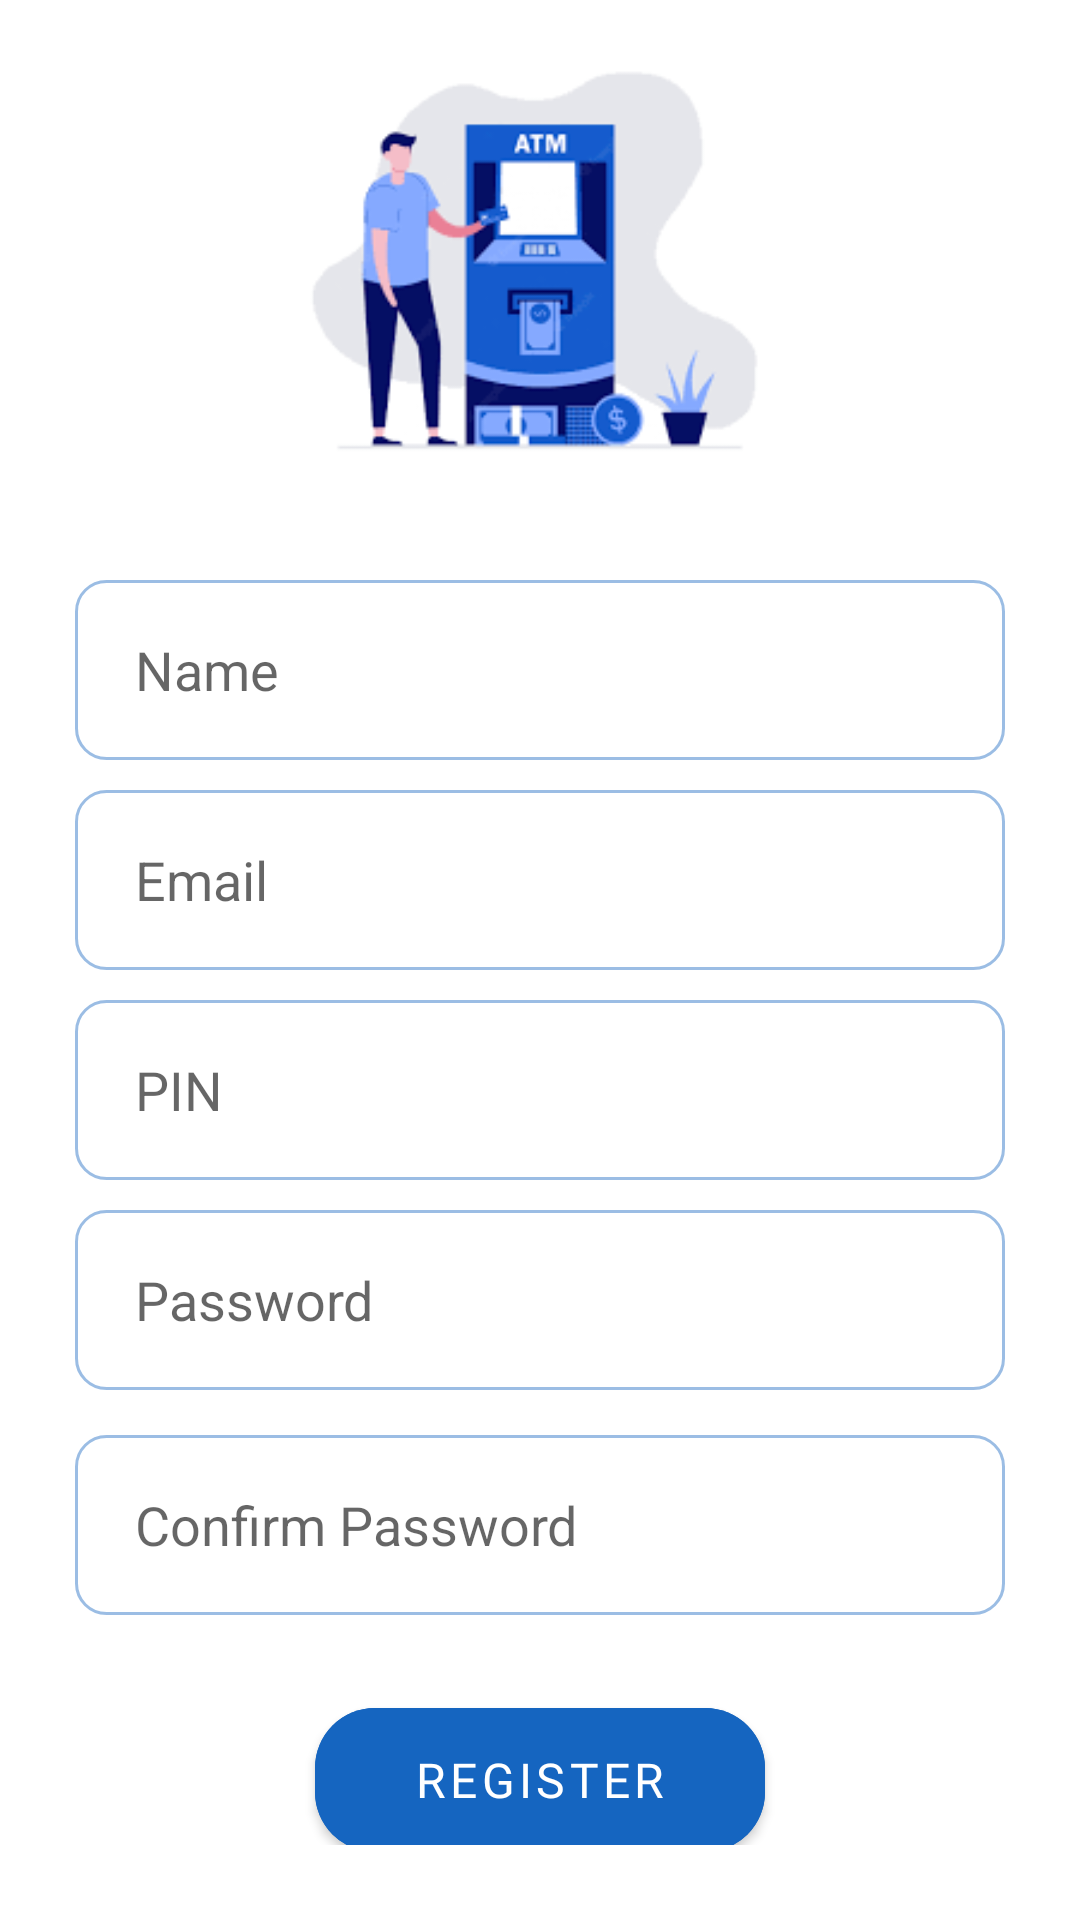

Layout XML and referenced resources for this Android screen:
<!-- AndroidManifest.xml: application theme Theme.ATM -->
<!-- res/layout/activity_register_screen.xml -->
<?xml version="1.0" encoding="utf-8"?>
<LinearLayout xmlns:android="http://schemas.android.com/apk/res/android"
    xmlns:app="http://schemas.android.com/apk/res-auto"
    xmlns:tools="http://schemas.android.com/tools"
    android:layout_width="match_parent"
    android:layout_height="match_parent"
    android:orientation="vertical"
    tools:context=".screens.RegisterScreen">
    <LinearLayout
        android:layout_width="match_parent"
        android:layout_height="0dp"
        android:gravity="center"
        android:orientation="vertical"
        android:layout_weight="0.8">

        <ImageView
            android:layout_width="180dp"
            android:layout_height="180dp"
            android:src="@drawable/register"
            />

    </LinearLayout>
    <LinearLayout
        android:layout_width="match_parent"
        android:layout_height="0dp"
        android:orientation="vertical"
        android:layout_margin="25sp"
        android:layout_weight="2">

        <EditText
            android:id="@+id/nameR"
            android:layout_width="match_parent"
            android:layout_height="60dp"
            android:hint="Name"
            android:paddingStart="20sp"
            android:background="@drawable/bgd"/>

        <EditText
            android:id="@+id/EmailR"
            android:layout_width="match_parent"
            android:layout_height="60dp"
            android:hint="Email"
            android:paddingStart="20sp"
            android:layout_marginTop="10dp"
            android:background="@drawable/bgd"
            />
        <EditText
            android:id="@+id/PinR"
            android:layout_width="match_parent"
            android:layout_height="60dp"
            android:layout_marginTop="10dp"
            android:hint="PIN"
            android:paddingStart="20sp"
            android:background="@drawable/bgd"
            />
        <EditText
            android:id="@+id/PasswordR"
            android:layout_width="match_parent"
            android:layout_height="60dp"
            android:layout_marginTop="10dp"
            android:hint="Password"
            android:paddingStart="20sp"
            android:background="@drawable/bgd"
            />

        <EditText
            android:id="@+id/confirmPassword"
            android:layout_width="match_parent"
            android:layout_height="60dp"
            android:layout_marginTop="15dp"
            android:hint="Confirm Password"
            android:paddingStart="20sp"
            android:background="@drawable/bgd"
            />

        <com.google.android.material.button.MaterialButton

            android:id="@+id/RegisterButton"
            android:layout_width="150dp"
            android:layout_height="60dp"
            android:layout_gravity="center"
            android:layout_marginTop="25dp"
            android:backgroundTint="#1565C0"
            android:fontFamily="@font/quattrocento_sans"
            android:gravity="center"
            android:text="Register"
            android:textSize="16sp"
            app:cornerRadius="20sp" />

        <TextView
            android:id="@+id/loginR"
            android:layout_width="wrap_content"
            android:layout_height="wrap_content"
            android:layout_gravity="center"
            android:layout_marginTop="20dp"
            android:fontFamily="@font/quattrocento_sans"
            android:text="LOGIN"
            android:textColor="#E11565C0"
            android:textSize="18sp"

            android:textStyle="bold"
            android:layout_marginBottom="20dp">

        </TextView>
    </LinearLayout>

</LinearLayout>
<!-- resources referenced by this layout -->
<resources>
  <!-- drawable bgd (drawable) -->
  <?xml version="1.0" encoding="utf-8"?>
  <shape xmlns:android="http://schemas.android.com/apk/res/android">
      <corners android:radius="10dp"/>
      <stroke android:width="1dp"
          android:color="#6D1565C0">
  
      </stroke>
  </shape>
  <!-- drawable register: png bitmap (drawable, 6170 bytes) -->
  <style name="Theme.ATM" parent="Theme.MaterialComponents.DayNight.NoActionBar">
          
          <item name="colorPrimary">@color/blue</item>
          <item name="colorPrimaryVariant">@color/blue</item>
          <item name="colorOnPrimary">@color/white</item>
          
          <item name="colorSecondary">@color/teal_200</item>
          <item name="colorSecondaryVariant">@color/teal_700</item>
          <item name="colorOnSecondary">@color/black</item>
          
  
          <item name="android:statusBarColor" tools:targetApi="l">?attr/colorPrimaryVariant</item>
         <item name="android:windowTranslucentNavigation">true</item>
          <item name="android:windowTranslucentStatus">true</item>
          
      </style>
  <color name="blue">#DFF6FD</color>
  <color name="white">#FFFFFFFF</color>
  <color name="teal_200">#FF03DAC5</color>
  <color name="teal_700">#FF018786</color>
  <color name="black">#FF000000</color>
</resources>
